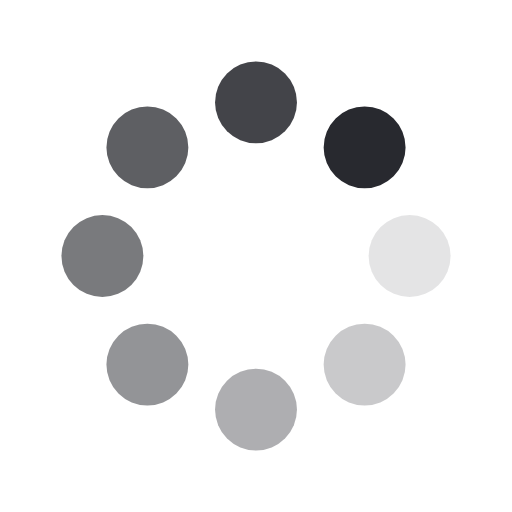
t = 0.00 s
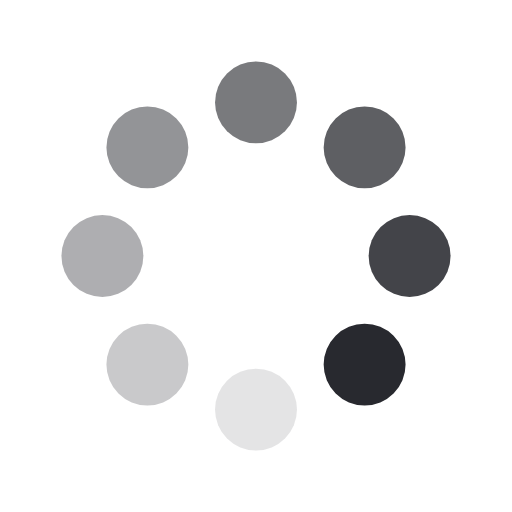
t = 0.25 s
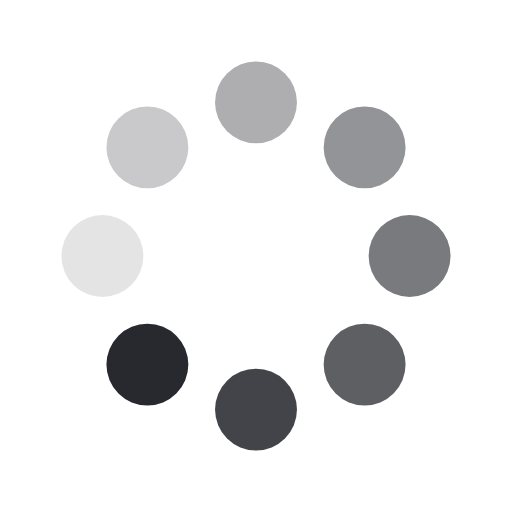
t = 0.50 s
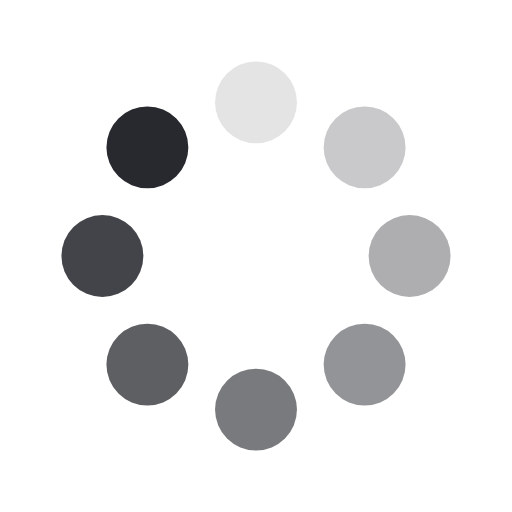
t = 0.75 s

The animated SVG that drew these frames (rendered in a browser with its animation timeline set to each time). Animation: 16 SMIL elements (animate=8,animateTransform=8); one cycle of 1.00 s, repeats indefinitely.

<svg class="lds-spin" width="589px" height="715px" xmlns="http://www.w3.org/2000/svg" xmlns:xlink="http://www.w3.org/1999/xlink" viewBox="0 0 100 100" preserveAspectRatio="xMidYMid" style="animation-play-state: running; animation-delay: 0s; background: none;"><g transform="translate(80,50)" style="animation-play-state: running; animation-delay: 0s;">
<g transform="rotate(0)" style="animation-play-state: running; animation-delay: 0s;">
<circle cx="0" cy="0" r="8" fill="#28292f" fill-opacity="1" transform="scale(1 1)" style="animation-play-state: running; animation-delay: 0s;">
  <animateTransform attributeName="transform" type="scale" begin="-0.875s" values="1 1;1 1" keyTimes="0;1" dur="1s" repeatCount="indefinite" style="animation-play-state: running; animation-delay: 0s;"></animateTransform>
  <animate attributeName="fill-opacity" keyTimes="0;1" dur="1s" repeatCount="indefinite" values="1;0" begin="-0.875s" style="animation-play-state: running; animation-delay: 0s;"></animate>
</circle>
</g>
</g><g transform="translate(71.21320343559643,71.21320343559643)" style="animation-play-state: running; animation-delay: 0s;">
<g transform="rotate(45)" style="animation-play-state: running; animation-delay: 0s;">
<circle cx="0" cy="0" r="8" fill="#28292f" fill-opacity="0.875" transform="scale(1 1)" style="animation-play-state: running; animation-delay: 0s;">
  <animateTransform attributeName="transform" type="scale" begin="-0.75s" values="1 1;1 1" keyTimes="0;1" dur="1s" repeatCount="indefinite" style="animation-play-state: running; animation-delay: 0s;"></animateTransform>
  <animate attributeName="fill-opacity" keyTimes="0;1" dur="1s" repeatCount="indefinite" values="1;0" begin="-0.75s" style="animation-play-state: running; animation-delay: 0s;"></animate>
</circle>
</g>
</g><g transform="translate(50,80)" style="animation-play-state: running; animation-delay: 0s;">
<g transform="rotate(90)" style="animation-play-state: running; animation-delay: 0s;">
<circle cx="0" cy="0" r="8" fill="#28292f" fill-opacity="0.75" transform="scale(1 1)" style="animation-play-state: running; animation-delay: 0s;">
  <animateTransform attributeName="transform" type="scale" begin="-0.625s" values="1 1;1 1" keyTimes="0;1" dur="1s" repeatCount="indefinite" style="animation-play-state: running; animation-delay: 0s;"></animateTransform>
  <animate attributeName="fill-opacity" keyTimes="0;1" dur="1s" repeatCount="indefinite" values="1;0" begin="-0.625s" style="animation-play-state: running; animation-delay: 0s;"></animate>
</circle>
</g>
</g><g transform="translate(28.786796564403577,71.21320343559643)" style="animation-play-state: running; animation-delay: 0s;">
<g transform="rotate(135)" style="animation-play-state: running; animation-delay: 0s;">
<circle cx="0" cy="0" r="8" fill="#28292f" fill-opacity="0.625" transform="scale(1 1)" style="animation-play-state: running; animation-delay: 0s;">
  <animateTransform attributeName="transform" type="scale" begin="-0.5s" values="1 1;1 1" keyTimes="0;1" dur="1s" repeatCount="indefinite" style="animation-play-state: running; animation-delay: 0s;"></animateTransform>
  <animate attributeName="fill-opacity" keyTimes="0;1" dur="1s" repeatCount="indefinite" values="1;0" begin="-0.5s" style="animation-play-state: running; animation-delay: 0s;"></animate>
</circle>
</g>
</g><g transform="translate(20,50.00000000000001)" style="animation-play-state: running; animation-delay: 0s;">
<g transform="rotate(180)" style="animation-play-state: running; animation-delay: 0s;">
<circle cx="0" cy="0" r="8" fill="#28292f" fill-opacity="0.5" transform="scale(1 1)" style="animation-play-state: running; animation-delay: 0s;">
  <animateTransform attributeName="transform" type="scale" begin="-0.375s" values="1 1;1 1" keyTimes="0;1" dur="1s" repeatCount="indefinite" style="animation-play-state: running; animation-delay: 0s;"></animateTransform>
  <animate attributeName="fill-opacity" keyTimes="0;1" dur="1s" repeatCount="indefinite" values="1;0" begin="-0.375s" style="animation-play-state: running; animation-delay: 0s;"></animate>
</circle>
</g>
</g><g transform="translate(28.78679656440357,28.786796564403577)" style="animation-play-state: running; animation-delay: 0s;">
<g transform="rotate(225)" style="animation-play-state: running; animation-delay: 0s;">
<circle cx="0" cy="0" r="8" fill="#28292f" fill-opacity="0.375" transform="scale(1 1)" style="animation-play-state: running; animation-delay: 0s;">
  <animateTransform attributeName="transform" type="scale" begin="-0.25s" values="1 1;1 1" keyTimes="0;1" dur="1s" repeatCount="indefinite" style="animation-play-state: running; animation-delay: 0s;"></animateTransform>
  <animate attributeName="fill-opacity" keyTimes="0;1" dur="1s" repeatCount="indefinite" values="1;0" begin="-0.25s" style="animation-play-state: running; animation-delay: 0s;"></animate>
</circle>
</g>
</g><g transform="translate(49.99999999999999,20)" style="animation-play-state: running; animation-delay: 0s;">
<g transform="rotate(270)" style="animation-play-state: running; animation-delay: 0s;">
<circle cx="0" cy="0" r="8" fill="#28292f" fill-opacity="0.25" transform="scale(1 1)" style="animation-play-state: running; animation-delay: 0s;">
  <animateTransform attributeName="transform" type="scale" begin="-0.125s" values="1 1;1 1" keyTimes="0;1" dur="1s" repeatCount="indefinite" style="animation-play-state: running; animation-delay: 0s;"></animateTransform>
  <animate attributeName="fill-opacity" keyTimes="0;1" dur="1s" repeatCount="indefinite" values="1;0" begin="-0.125s" style="animation-play-state: running; animation-delay: 0s;"></animate>
</circle>
</g>
</g><g transform="translate(71.21320343559643,28.78679656440357)" style="animation-play-state: running; animation-delay: 0s;">
<g transform="rotate(315)" style="animation-play-state: running; animation-delay: 0s;">
<circle cx="0" cy="0" r="8" fill="#28292f" fill-opacity="0.125" transform="scale(1 1)" style="animation-play-state: running; animation-delay: 0s;">
  <animateTransform attributeName="transform" type="scale" begin="0s" values="1 1;1 1" keyTimes="0;1" dur="1s" repeatCount="indefinite" style="animation-play-state: running; animation-delay: 0s;"></animateTransform>
  <animate attributeName="fill-opacity" keyTimes="0;1" dur="1s" repeatCount="indefinite" values="1;0" begin="0s" style="animation-play-state: running; animation-delay: 0s;"></animate>
</circle>
</g>
</g></svg>
